Image classification data set "Learning" (Amram15/RadarTesting on GitHub). Class labels (6): drinking, falling, picking up, sitting, standing, walking.

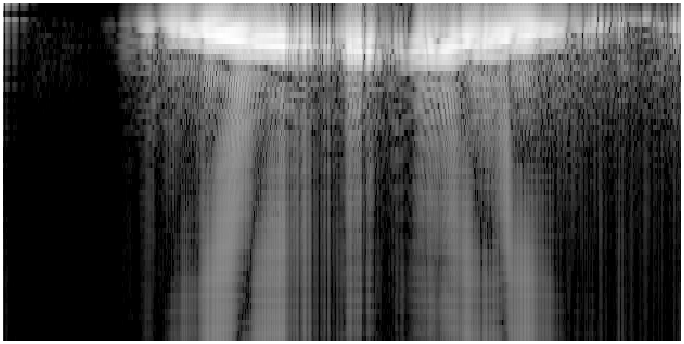
Label: walking

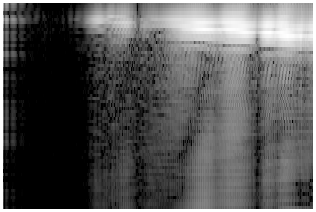
Label: walking

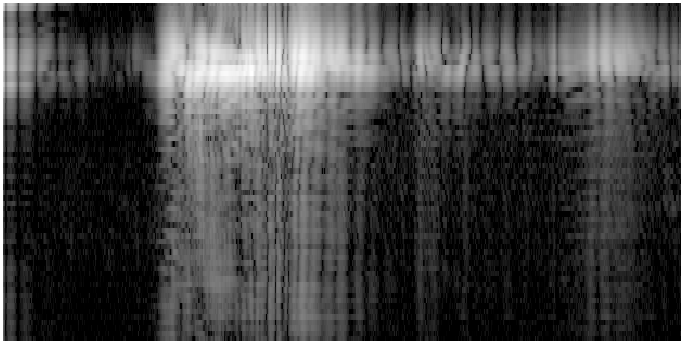
Label: standing

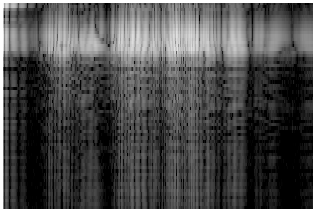
Label: drinking

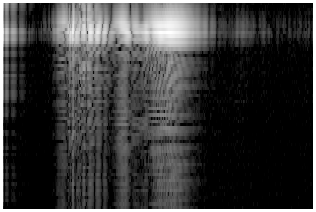
Label: sitting

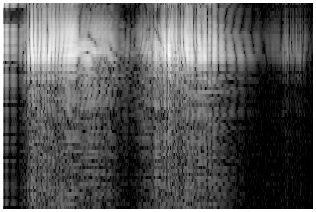
Label: picking up
